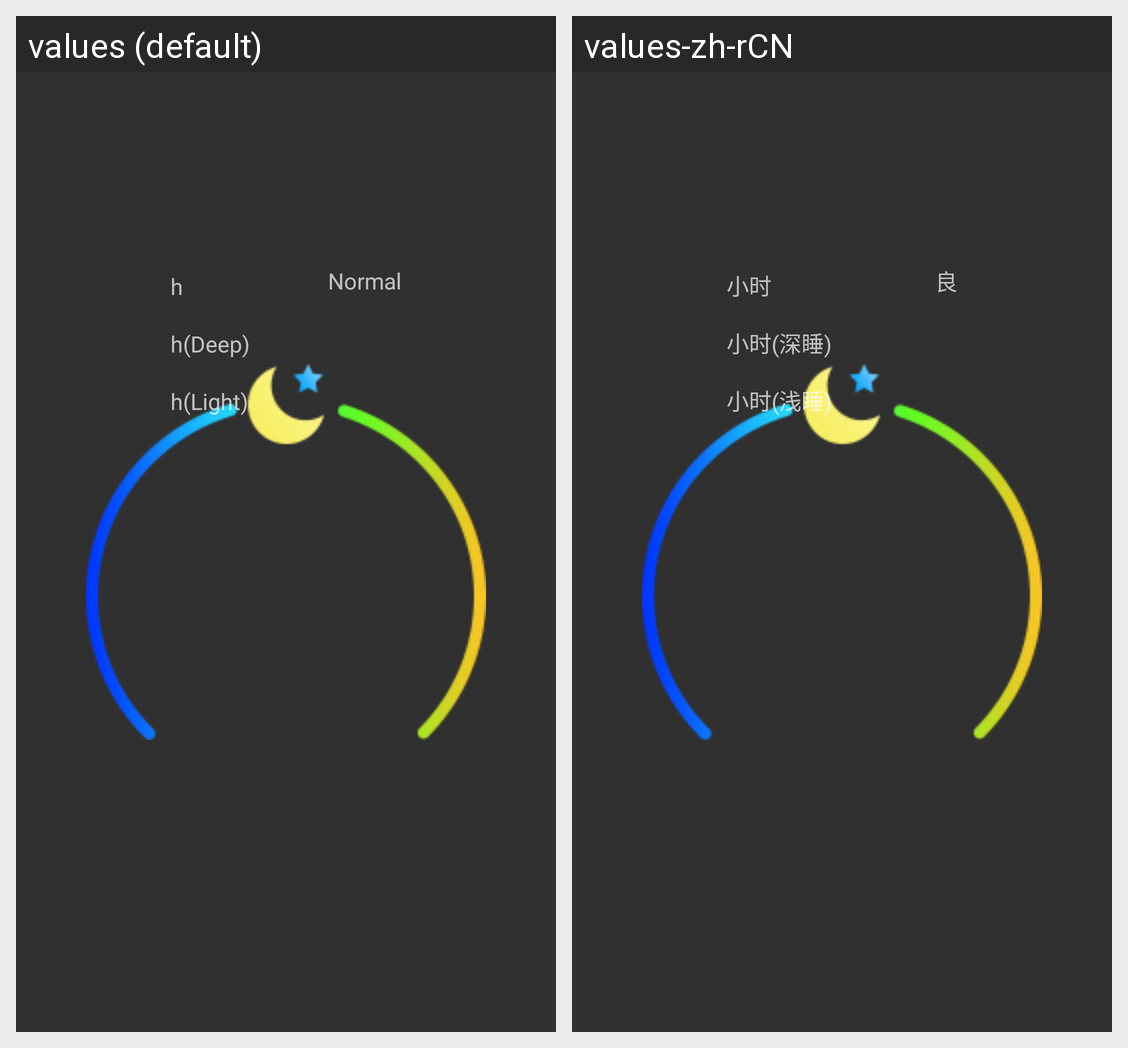

The Android screen above is rendered under two locales of the same app. Produce the string resources it draws, with the default and per-locale values.
Android screen res/layout/fragment_card_sleep.xml rendered under 2 locales, left to right: values (default), values-zh-rCN. Device: Nexus 5 (rendered at 1080×1920; each locale shown at half size, 540×960, under a caption strip naming it); theme Theme.AppCompat.Fullscreen.
Strings drawn on this screen, with the default value and each locale's value (text and hints the layout hard-codes, and strings that could not be matched under every locale, appear in the picture but are not listed):

sleep_hours_unit
  values: h
  values-zh-rCN: 小时

sleep_state_normal
  values: Normal
  values-zh-rCN: 良

deep_sleep_hours_unit
  values: h(Deep)
  values-zh-rCN: 小时(深睡)

light_sleep_hours_unit
  values: h(Light)
  values-zh-rCN: 小时(浅睡)
